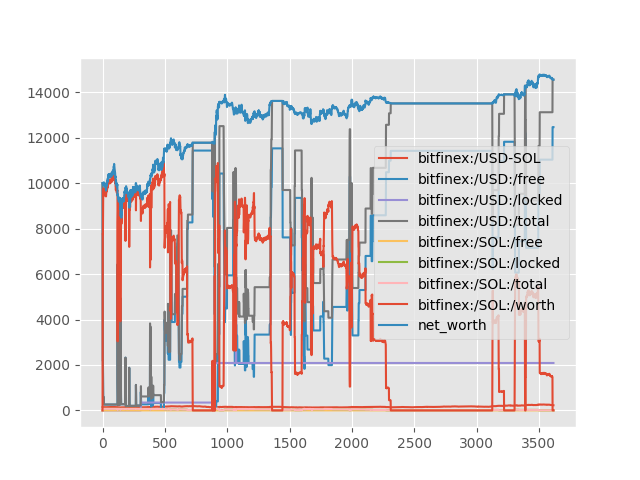

Data behind this chart, as committed beside it:
, bitfinex:/USD-SOL, bitfinex:/USD:/free, bitfinex:/USD:/locked, bitfinex:/USD:/total, bitfinex:/SOL:/free, bitfinex:/SOL:/locked, bitfinex:/SOL:/total, bitfinex:/SOL:/worth, net_worth, base_symbol
0, 142.2, 10000, 0.0, 10000, 0.0, 0.0, 0.0, 0.0, 10000, USD
1, 142.3, 5000, 0.0, 5000, 0.0, 35.07, 35.07, 4989, 9989, USD
2, 142.1, 2188, 0.0, 2188, 0.0, 54.78, 54.78, 7782, 9969, USD
3, 141.6, 2188, 0.0, 2188, 0.0, 54.78, 54.78, 7758, 9945, USD
4, 140.9, 957, 0.0, 957, 0.0, 63.44, 63.44, 8940, 9897, USD
5, 141.2, 658, 0.0, 658, 0.0, 65.55, 65.55, 9256, 9914, USD
6, 142.1, 287.9, 0.0, 287.9, 0.0, 68.17, 68.17, 9687, 9975, USD
7, 142.1, 287.9, 0.0, 287.9, 0.0, 68.17, 68.17, 9685, 9973, USD
8, 143, 287.9, 0.0, 287.9, 0.0, 68.17, 68.17, 9747, 10035, USD
9, 142.9, 589.5, 0.0, 589.5, 0.0, 66.05, 66.05, 9439, 10029, USD
10, 142.8, 257.9, 0.0, 257.9, 0.0, 68.36, 68.36, 9764, 10022, USD
11, 142.5, 257.9, 0.0, 257.9, 0.0, 68.36, 68.36, 9739, 9997, USD
12, 142.3, 257.9, 0.0, 257.9, 0.0, 68.36, 68.36, 9730, 9987, USD
13, 142, 257.9, 0.0, 257.9, 0.0, 68.36, 68.36, 9706, 9964, USD
14, 142.8, 257.9, 0.0, 257.9, 0.0, 68.36, 68.36, 9764, 10022, USD
15, 142.3, 257.9, 0.0, 257.9, 0.0, 68.36, 68.36, 9730, 9988, USD
16, 142.4, 257.9, 0.0, 257.9, 0.0, 68.36, 68.36, 9738, 9996, USD
17, 142.1, 257.9, 0.0, 257.9, 0.0, 68.36, 68.36, 9717, 9974, USD
18, 141.9, 257.9, 0.0, 257.9, 0.0, 68.36, 68.36, 9699, 9957, USD
19, 141.1, 257.9, 0.0, 257.9, 0.0, 68.36, 68.36, 9649, 9907, USD
20, 140.8, 257.9, 0.0, 257.9, 0.0, 68.36, 68.36, 9628, 9886, USD
21, 140.2, 257.9, 0.0, 257.9, 0.0, 68.36, 68.36, 9586, 9844, USD
22, 140.3, 257.9, 0.0, 257.9, 0.0, 68.36, 68.36, 9592, 9850, USD
23, 140.9, 257.9, 0.0, 257.9, 0.0, 68.36, 68.36, 9632, 9890, USD
24, 140.1, 257.9, 0.0, 257.9, 0.0, 68.36, 68.36, 9581, 9838, USD
25, 139.1, 257.9, 0.0, 257.9, 0.0, 68.36, 68.36, 9507, 9765, USD
26, 138.5, 257.9, 0.0, 257.9, 0.0, 68.36, 68.36, 9468, 9726, USD
27, 137.8, 257.9, 0.0, 257.9, 0.0, 68.36, 68.36, 9421, 9678, USD
28, 137.8, 257.9, 0.0, 257.9, 0.0, 68.36, 68.36, 9421, 9678, USD
29, 139.2, 257.9, 0.0, 257.9, 0.0, 68.36, 68.36, 9516, 9774, USD
30, 140.7, 257.9, 0.0, 257.9, 0.0, 68.36, 68.36, 9619, 9877, USD
31, 141.6, 257.9, 0.0, 257.9, 0.0, 68.36, 68.36, 9680, 9938, USD
32, 141.1, 257.9, 0.0, 257.9, 0.0, 68.36, 68.36, 9647, 9905, USD
33, 140.9, 257.9, 0.0, 257.9, 0.0, 68.36, 68.36, 9632, 9890, USD
34, 141.2, 257.9, 0.0, 257.9, 0.0, 68.36, 68.36, 9656, 9914, USD
35, 141.2, 257.9, 0.0, 257.9, 0.0, 68.36, 68.36, 9656, 9914, USD
36, 142.6, 257.9, 0.0, 257.9, 0.0, 68.36, 68.36, 9749, 10007, USD
37, 142.4, 257.9, 0.0, 257.9, 0.0, 68.36, 68.36, 9734, 9992, USD
38, 144, 257.9, 0.0, 257.9, 0.0, 68.36, 68.36, 9842, 10100, USD
39, 143.3, 257.9, 0.0, 257.9, 0.0, 68.36, 68.36, 9796, 10054, USD
40, 144.2, 257.9, 0.0, 257.9, 0.0, 68.36, 68.36, 9855, 10113, USD
41, 145.5, 257.9, 0.0, 257.9, 0.0, 68.36, 68.36, 9944, 10202, USD
42, 144.9, 257.9, 0.0, 257.9, 0.0, 68.36, 68.36, 9909, 10167, USD
43, 144.7, 257.9, 0.0, 257.9, 0.0, 68.36, 68.36, 9893, 10151, USD
44, 144.8, 257.9, 0.0, 257.9, 0.0, 68.36, 68.36, 9898, 10156, USD
45, 147.1, 257.9, 0.0, 257.9, 0.0, 68.36, 68.36, 10058, 10316, USD
46, 146.7, 257.9, 0.0, 257.9, 0.0, 68.36, 68.36, 10030, 10288, USD
47, 148, 257.9, 0.0, 257.9, 0.0, 68.36, 68.36, 10121, 10378, USD
48, 148.2, 257.9, 0.0, 257.9, 0.0, 68.36, 68.36, 10134, 10391, USD
49, 147.5, 257.9, 0.0, 257.9, 0.0, 68.36, 68.36, 10084, 10342, USD
50, 147.8, 257.9, 0.0, 257.9, 0.0, 68.36, 68.36, 10101, 10359, USD
51, 147.5, 257.9, 0.0, 257.9, 0.0, 68.36, 68.36, 10082, 10340, USD
52, 148.1, 257.9, 0.0, 257.9, 0.0, 68.36, 68.36, 10125, 10383, USD
53, 148.3, 257.9, 0.0, 257.9, 0.0, 68.36, 68.36, 10140, 10398, USD
54, 148.3, 257.9, 0.0, 257.9, 0.0, 68.36, 68.36, 10136, 10394, USD
55, 147.7, 257.9, 0.0, 257.9, 0.0, 68.36, 68.36, 10095, 10353, USD
56, 147.9, 257.9, 0.0, 257.9, 0.0, 68.36, 68.36, 10114, 10372, USD
57, 147.1, 257.9, 0.0, 257.9, 0.0, 68.36, 68.36, 10054, 10312, USD
58, 146.1, 257.9, 0.0, 257.9, 0.0, 68.36, 68.36, 9988, 10246, USD
59, 147.6, 257.9, 0.0, 257.9, 0.0, 68.36, 68.36, 10090, 10348, USD
... 3,558 more rows
